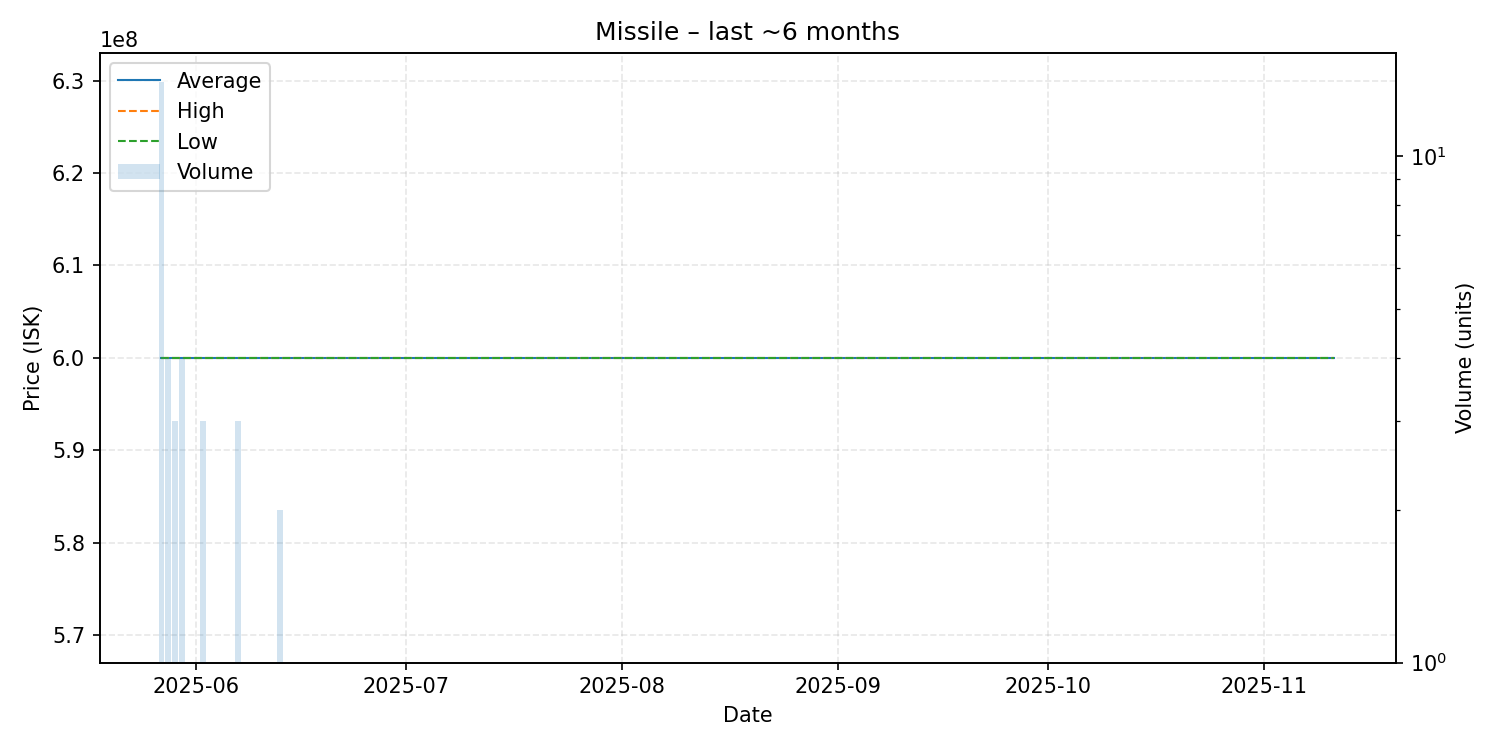

The file beside this chart, header and first rows:
date, average, highest, lowest, order_count, volume
2025-05-27, 600000000, 600000000, 600000000, 13, 14
2025-05-28, 600000000, 600000000, 600000000, 4, 4
2025-05-29, 600000000, 600000000, 600000000, 3, 3
2025-05-30, 600000000, 600000000, 600000000, 4, 4
2025-06-02, 600000000, 600000000, 600000000, 3, 3
2025-06-03, 600000000, 600000000, 600000000, 1, 1
2025-06-04, 600000000, 600000000, 600000000, 1, 1
2025-06-07, 600000000, 600000000, 600000000, 2, 3
2025-06-13, 600000000, 600000000, 600000000, 2, 2
2025-06-18, 600000000, 600000000, 600000000, 1, 1
2025-06-29, 600000000, 600000000, 600000000, 1, 1
2025-06-30, 600000000, 600000000, 600000000, 1, 1
2025-07-07, 600000000, 600000000, 600000000, 1, 1
2025-07-09, 600000000, 600000000, 600000000, 1, 1
2025-09-04, 600000000, 600000000, 600000000, 1, 1
2025-09-29, 600000000, 600000000, 600000000, 1, 1
2025-11-11, 600000000, 600000000, 600000000, 1, 1
